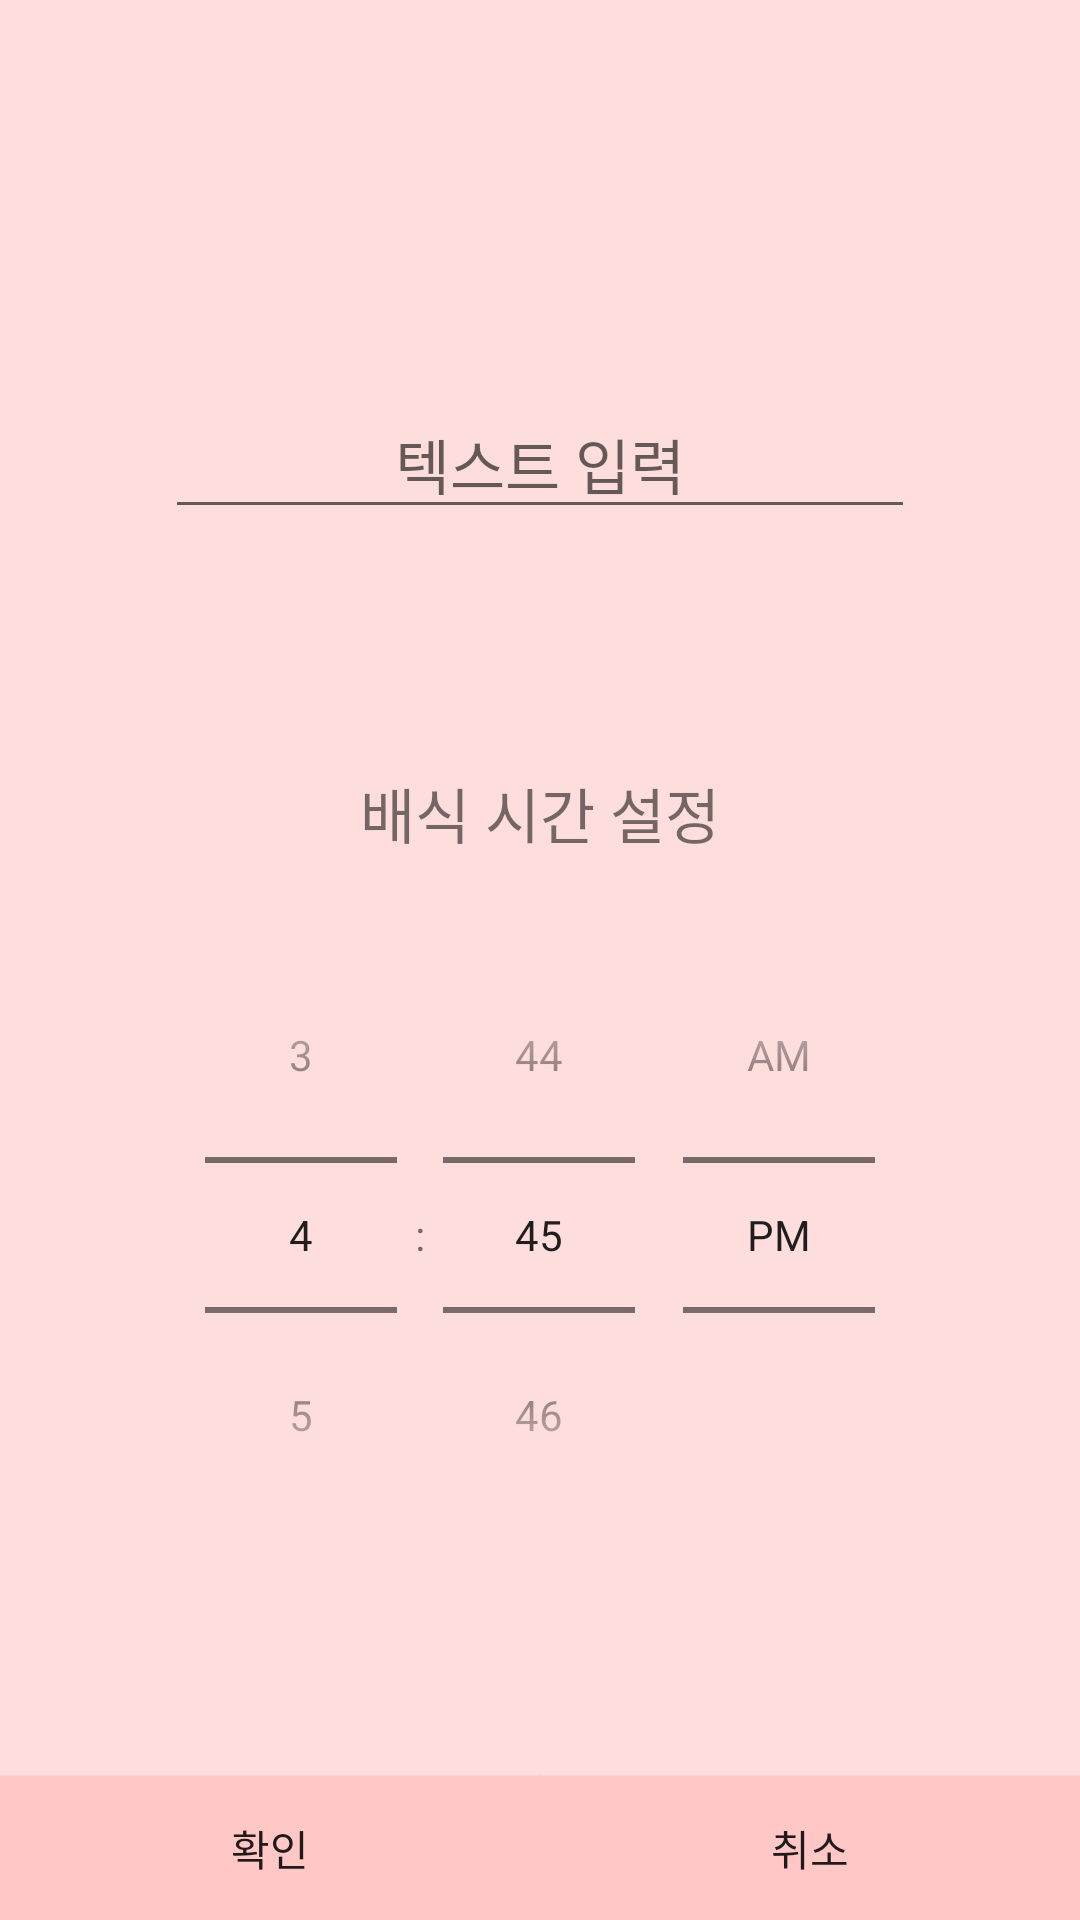

Android layout source for this screen:
<!-- AndroidManifest.xml: application theme AppTheme -->
<!-- res/layout/timefragment2.xml -->
<?xml version="1.0" encoding="utf-8"?>

<RelativeLayout xmlns:android="http://schemas.android.com/apk/res/android"
    xmlns:tools="http://schemas.android.com/tools"
    xmlns:app="http://schemas.android.com/apk/res-auto"
    android:layout_width="match_parent"
    android:layout_height="match_parent"
    android:background="@color/B3"
    tools:context=".TimeFragment2">


    <LinearLayout
        android:id="@+id/line"
        android:layout_width="match_parent"
        android:layout_height="wrap_content"
        android:orientation="vertical"
        android:layout_marginTop="100dp"
        android:gravity="center"
        app:layout_constraintEnd_toEndOf="parent"
        app:layout_constraintStart_toStartOf="parent"
        app:layout_constraintTop_toTopOf="parent">

        <EditText
            android:layout_width="250dp"
            android:layout_height="match_parent"
            android:gravity="center"
            android:maxLength="6"
            android:layout_marginTop="30dp"
            android:layout_marginBottom="80dp"
            android:id="@+id/textview"
            android:hint="텍스트 입력"
            android:textSize="20dp"/>

        <TextView
            android:layout_width="wrap_content"
            android:layout_height="wrap_content"
            android:id="@+id/t2"
            android:text="배식 시간 설정"
            android:layout_marginBottom="20dp"
            android:textSize="20dp"/>

        <TimePicker
            android:id="@+id/timepicker"
            android:layout_below="@id/textview"
            android:layout_width="match_parent"
            android:layout_height="wrap_content"
            android:textSize="20dp"
            android:timePickerMode="spinner"
            app:layout_constraintTop_toBottomOf="@+id/t2">
        </TimePicker>
    </LinearLayout>

    <LinearLayout
        android:id="@+id/b1"
        android:layout_width="match_parent"
        android:layout_height="match_parent"
        android:gravity="bottom"
        android:orientation="horizontal"
        android:layout_gravity="center_horizontal"
        app:layout_constraintTop_toBottomOf="@+id/line">

        <Button
            android:id="@+id/save"
            android:layout_width="match_parent"
            android:layout_height="wrap_content"
            android:layout_weight="1"
            android:background="@color/B2"
            android:text="확인"/>

        <Button
            android:id="@+id/close"
            android:layout_width="match_parent"
            android:layout_height="wrap_content"
            android:layout_weight="1"
            android:background="@color/B2"
            android:text="취소"
            app:layout_constraintTop_toBottomOf="@+id/save" />

    </LinearLayout>
</RelativeLayout>
<!-- resources referenced by this layout -->
<resources>
  <color name="B2">#FFC7C6</color>
  <color name="B3">#FDDEDC</color>
  <style name="AppTheme" parent="Theme.AppCompat.Light.NoActionBar">
          
          <item name="colorPrimary">@color/B2</item>
          <item name="colorPrimaryDark">@color/B1</item>
          <item name="android:navigationBarColor">@color/B1</item>//하단 네비게이션바 색상
          <item name="colorAccent">@color/colorAccent</item>
      </style>
  <color name="B1">#FFA7A3</color>
  <color name="colorAccent">#FFA7A3</color>
</resources>
